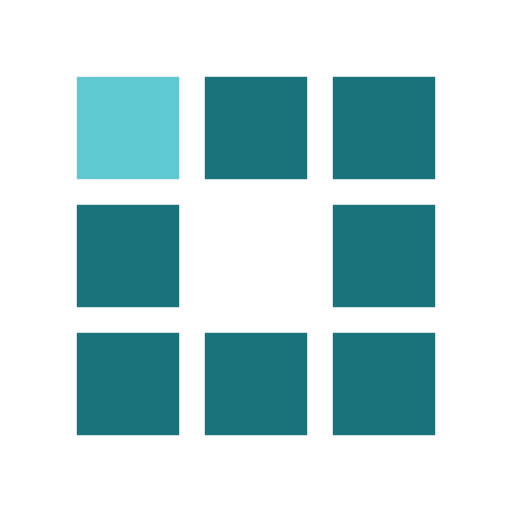
t = 0.00 s
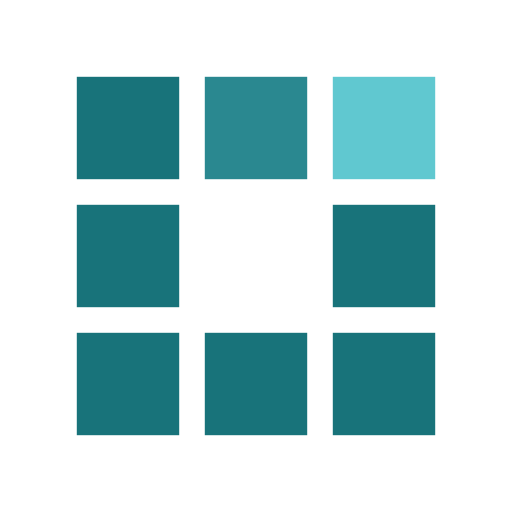
t = 0.30 s
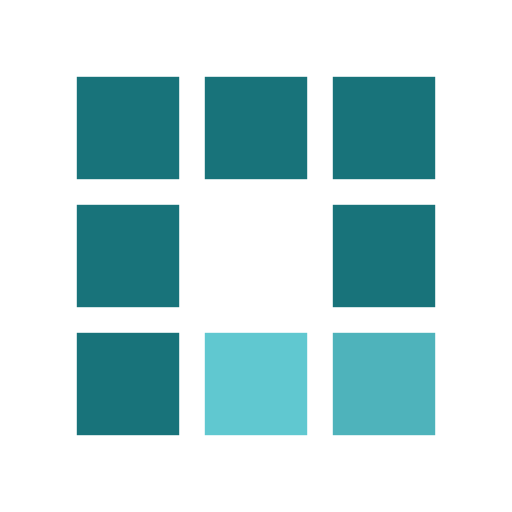
t = 0.63 s
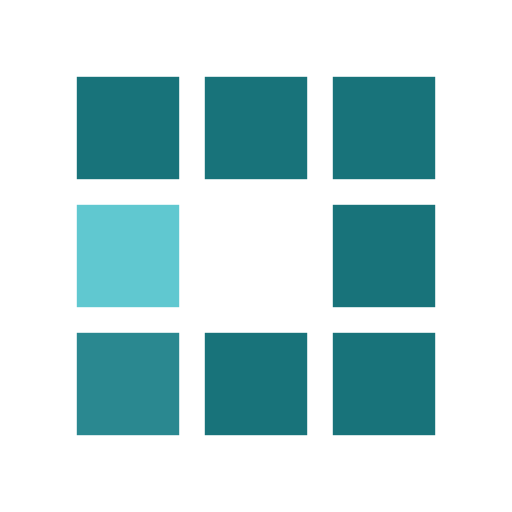
t = 0.93 s
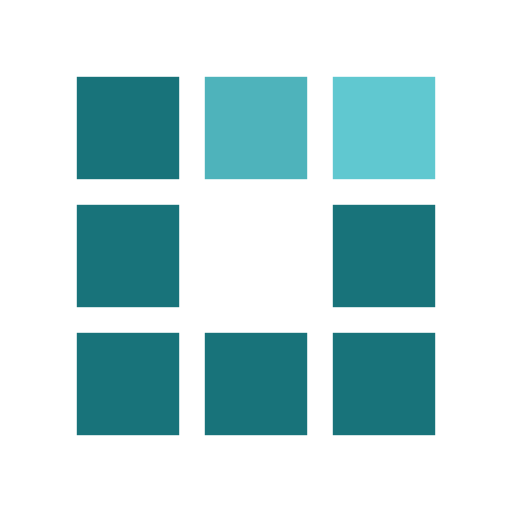
t = 1.25 s
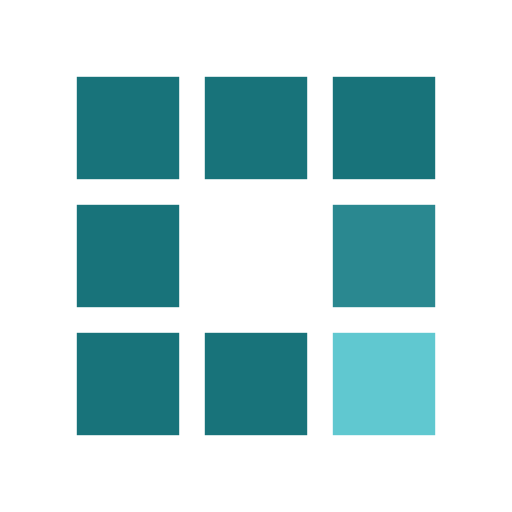
t = 1.55 s

The animated SVG that drew these frames (rendered in a browser with its animation timeline set to each time). Animation: 8 SMIL elements (animate=8); one cycle of 1.88 s, repeats indefinitely.

<?xml version="1.0" encoding="utf-8"?><svg width='42px' height='42px' xmlns="http://www.w3.org/2000/svg" viewBox="0 0 100 100" preserveAspectRatio="xMidYMid" class="uil-squares"><rect x="0" y="0" width="100" height="100" fill="none" class="bk"></rect><rect x="15" y="15" width="20" height="20" fill="#18737a" class="sq"><animate attributeName="fill" from="#18737a" to="#60c8d0" repeatCount="indefinite" dur="1s" begin="0.0s" values="#60c8d0;#60c8d0;#18737a;#18737a" keyTimes="0;0.1;0.2;1"></animate></rect><rect x="40" y="15" width="20" height="20" fill="#18737a" class="sq"><animate attributeName="fill" from="#18737a" to="#60c8d0" repeatCount="indefinite" dur="1s" begin="0.125s" values="#60c8d0;#60c8d0;#18737a;#18737a" keyTimes="0;0.1;0.2;1"></animate></rect><rect x="65" y="15" width="20" height="20" fill="#18737a" class="sq"><animate attributeName="fill" from="#18737a" to="#60c8d0" repeatCount="indefinite" dur="1s" begin="0.25s" values="#60c8d0;#60c8d0;#18737a;#18737a" keyTimes="0;0.1;0.2;1"></animate></rect><rect x="15" y="40" width="20" height="20" fill="#18737a" class="sq"><animate attributeName="fill" from="#18737a" to="#60c8d0" repeatCount="indefinite" dur="1s" begin="0.875s" values="#60c8d0;#60c8d0;#18737a;#18737a" keyTimes="0;0.1;0.2;1"></animate></rect><rect x="65" y="40" width="20" height="20" fill="#18737a" class="sq"><animate attributeName="fill" from="#18737a" to="#60c8d0" repeatCount="indefinite" dur="1s" begin="0.375" values="#60c8d0;#60c8d0;#18737a;#18737a" keyTimes="0;0.1;0.2;1"></animate></rect><rect x="15" y="65" width="20" height="20" fill="#18737a" class="sq"><animate attributeName="fill" from="#18737a" to="#60c8d0" repeatCount="indefinite" dur="1s" begin="0.75s" values="#60c8d0;#60c8d0;#18737a;#18737a" keyTimes="0;0.1;0.2;1"></animate></rect><rect x="40" y="65" width="20" height="20" fill="#18737a" class="sq"><animate attributeName="fill" from="#18737a" to="#60c8d0" repeatCount="indefinite" dur="1s" begin="0.625s" values="#60c8d0;#60c8d0;#18737a;#18737a" keyTimes="0;0.1;0.2;1"></animate></rect><rect x="65" y="65" width="20" height="20" fill="#18737a" class="sq"><animate attributeName="fill" from="#18737a" to="#60c8d0" repeatCount="indefinite" dur="1s" begin="0.5s" values="#60c8d0;#60c8d0;#18737a;#18737a" keyTimes="0;0.1;0.2;1"></animate></rect></svg>